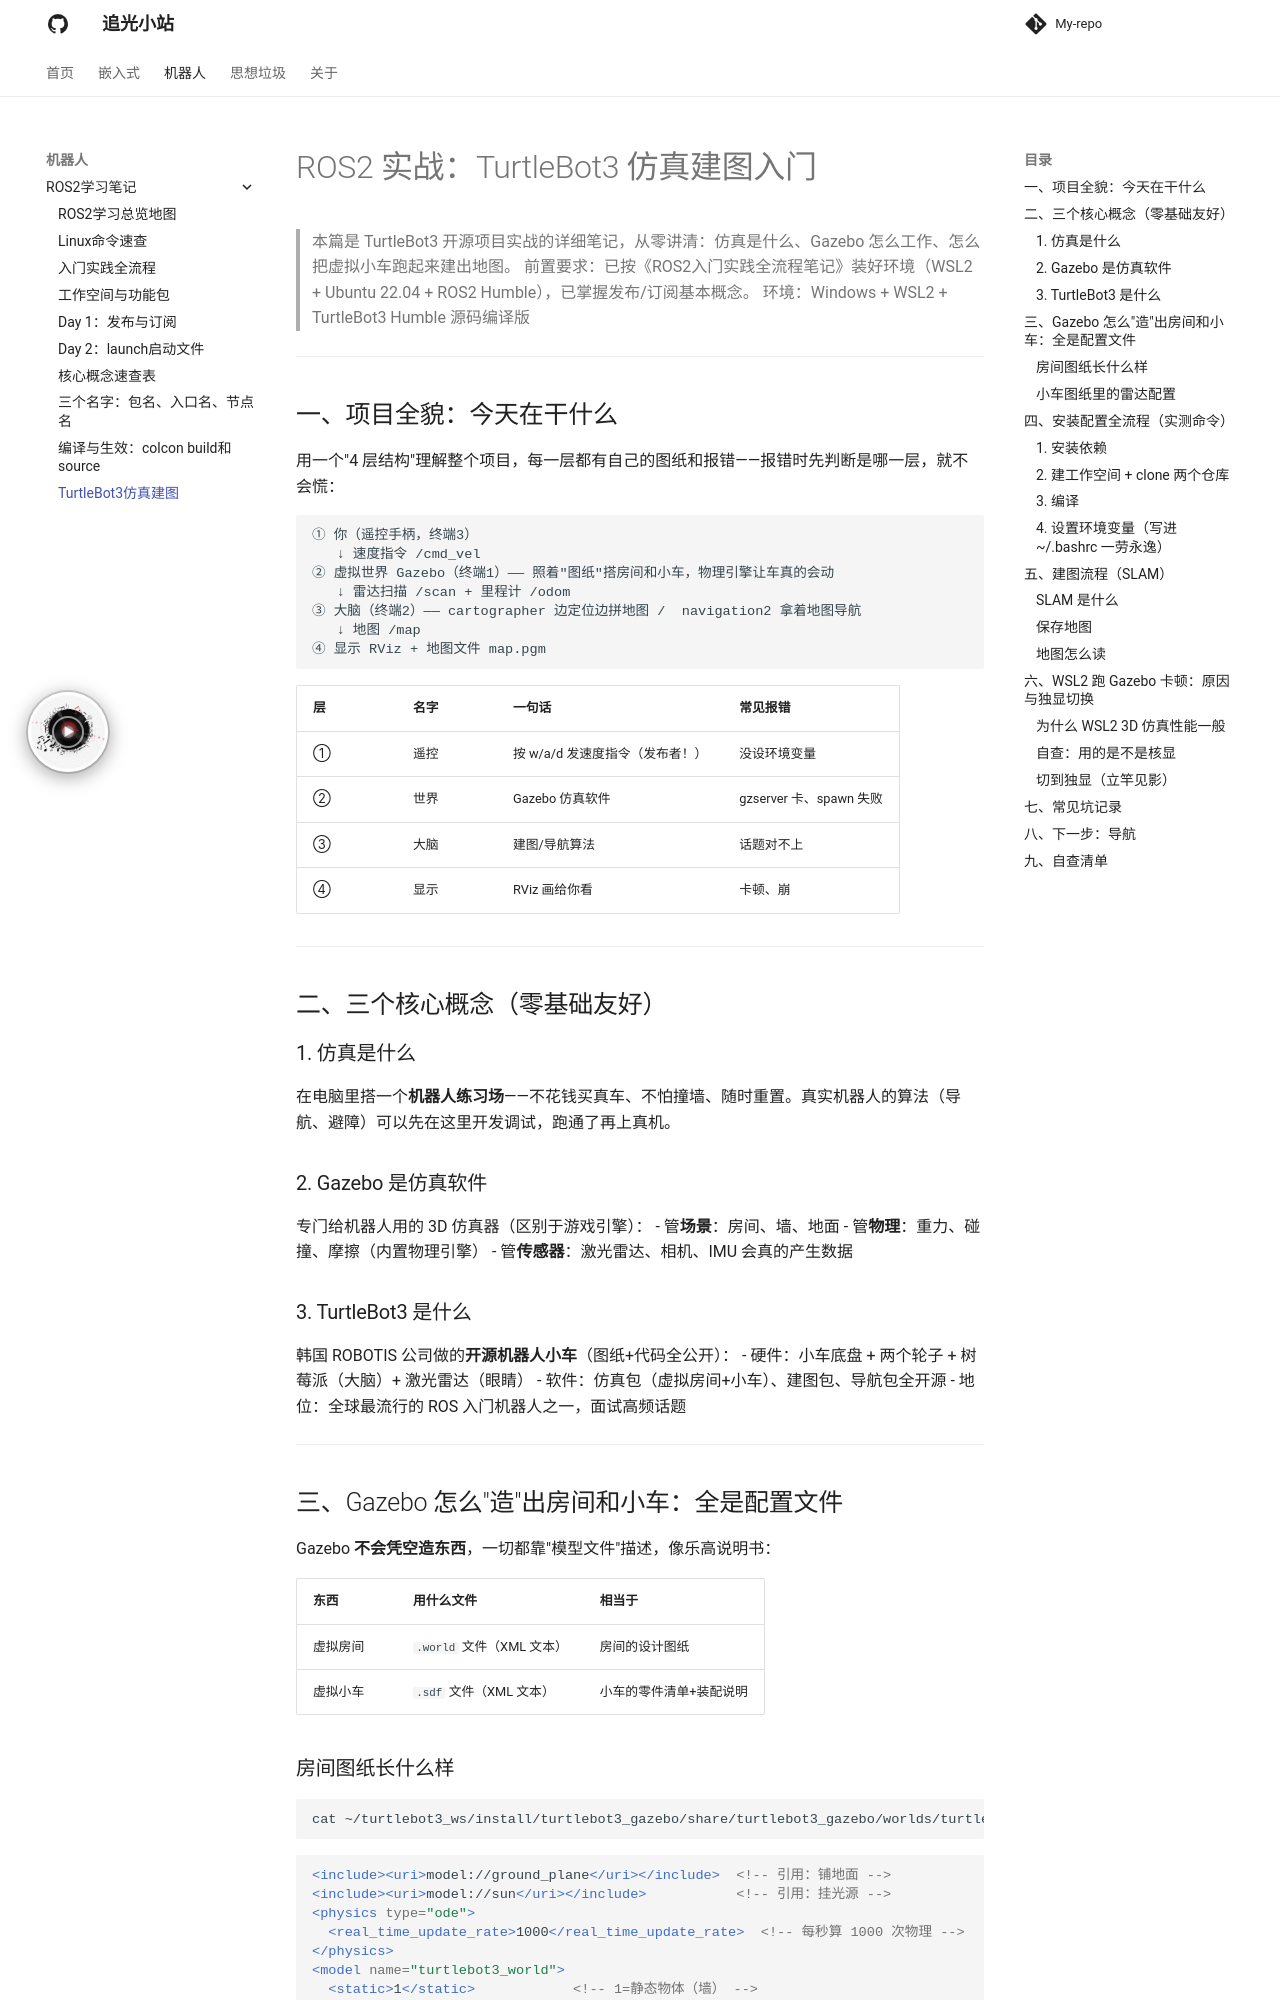

repository: Shengwq/Shengwq.github.io · page: 机器人/ROS2学习笔记/ROS2 实战：TurtleBot3 仿真建图入门/index.html · generator: mkdocs

# ROS2 实战：TurtleBot3 仿真建图入门

> 本篇是 TurtleBot3 开源项目实战的详细笔记，从零讲清：仿真是什么、Gazebo 怎么工作、怎么把虚拟小车跑起来建出地图。
> 前置要求：已按《ROS2入门实践全流程笔记》装好环境（WSL2 + Ubuntu 22.04 + ROS2 Humble），已掌握发布/订阅基本概念。
> 环境：Windows + WSL2 + TurtleBot3 Humble 源码编译版

---

## 一、项目全貌：今天在干什么

用一个"4 层结构"理解整个项目，每一层都有自己的图纸和报错——报错时先判断是哪一层，就不会慌：

```
① 你（遥控手柄，终端3）
   ↓ 速度指令 /cmd_vel
② 虚拟世界 Gazebo（终端1）—— 照着"图纸"搭房间和小车，物理引擎让车真的会动
   ↓ 雷达扫描 /scan + 里程计 /odom
③ 大脑（终端2）—— cartographer 边定位边拼地图 /  navigation2 拿着地图导航
   ↓ 地图 /map
④ 显示 RViz + 地图文件 map.pgm
```

| 层 | 名字 | 一句话 | 常见报错 |
|----|------|--------|---------|
| ① | 遥控 | 按 w/a/d 发速度指令（发布者！） | 没设环境变量 |
| ② | 世界 | Gazebo 仿真软件 | gzserver 卡、spawn 失败 |
| ③ | 大脑 | 建图/导航算法 | 话题对不上 |
| ④ | 显示 | RViz 画给你看 | 卡顿、崩 |

---

## 二、三个核心概念（零基础友好）

### 1. 仿真是什么

在电脑里搭一个**机器人练习场**——不花钱买真车、不怕撞墙、随时重置。真实机器人的算法（导航、避障）可以先在这里开发调试，跑通了再上真机。

### 2. Gazebo 是仿真软件

专门给机器人用的 3D 仿真器（区别于游戏引擎）：
- 管**场景**：房间、墙、地面
- 管**物理**：重力、碰撞、摩擦（内置物理引擎）
- 管**传感器**：激光雷达、相机、IMU 会真的产生数据

### 3. TurtleBot3 是什么

韩国 ROBOTIS 公司做的**开源机器人小车**（图纸+代码全公开）：
- 硬件：小车底盘 + 两个轮子 + 树莓派（大脑）+ 激光雷达（眼睛）
- 软件：仿真包（虚拟房间+小车）、建图包、导航包全开源
- 地位：全球最流行的 ROS 入门机器人之一，面试高频话题

---

## 三、Gazebo 怎么"造"出房间和小车：全是配置文件

Gazebo **不会凭空造东西**，一切都靠"模型文件"描述，像乐高说明书：

| 东西 | 用什么文件 | 相当于 |
|------|-----------|--------|
| 虚拟房间 | `.world` 文件（XML 文本） | 房间的设计图纸 |
| 虚拟小车 | `.sdf` 文件（XML 文本） | 小车的零件清单+装配说明 |
